Labelled photos from "images", an image-classification folder in GiancarlosMamaniBenitez/Dataset. The possible labels are: durazno, mandarin orange, manzana, platano.

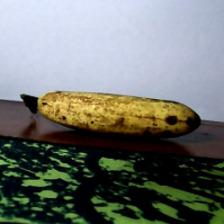
Label: platano

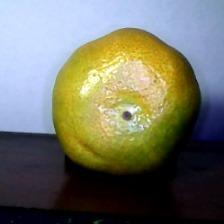
Label: mandarin orange

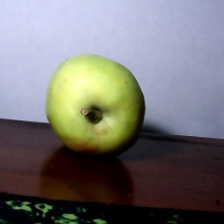
Label: manzana

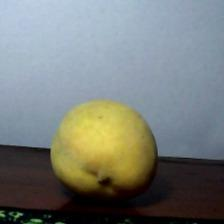
Label: durazno

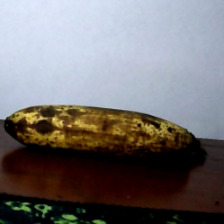
Label: platano

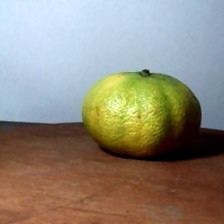
Label: mandarin orange
